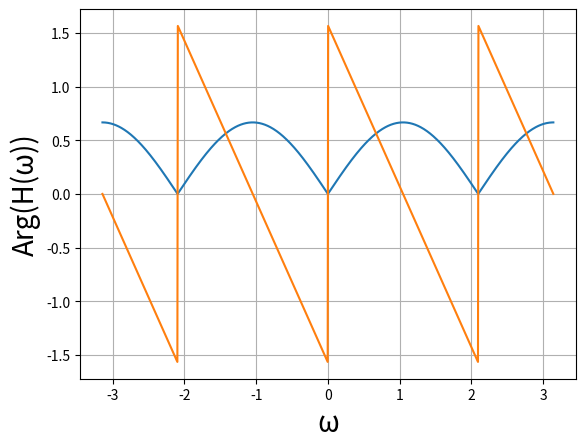

Source code (Python):
from cmath import exp, phase, pi

import matplotlib.pyplot as plt
from numpy import linspace

# 4c
# def fr(omega):
#     return 1 / 4 * (1 + exp(-1j * omega) + exp(-2j * omega) + exp(-3j * omega))


# 5di
# def fr(omega):
#     return 1 / 3 * (1 + exp(-1j * omega) + exp(-2j * omega))


# 5dii
# def fr(omega):
#     return 1 - exp(-1j * omega)


# 5diii
def fr(omega):
    return 1 / 3 * (1 - exp(-3j * omega))


omegas = linspace(-pi, pi, 1000)
frs = [fr(omega) for omega in omegas]
ms = [abs(fr) for fr in frs]
ps = [phase(fr) for fr in frs]

plt.plot(omegas, ms)
plt.xlabel("ω", fontsize=20)
plt.ylabel("|H(ω)|", fontsize=20)
plt.grid(True)
plt.show()

plt.plot(omegas, ps)
plt.xlabel("ω", fontsize=20)
plt.ylabel("Arg(H(ω))", fontsize=20)
plt.grid(True)
plt.show()
